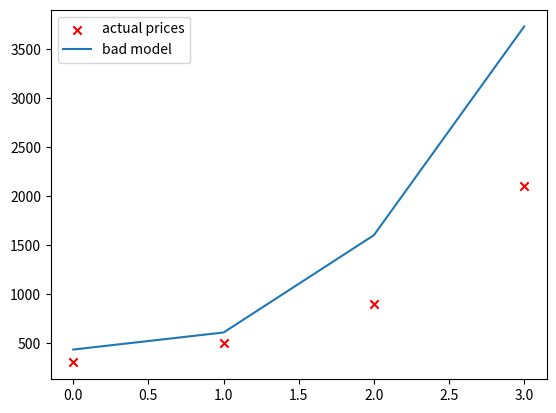

Generate this figure with matplotlib:
import numpy as np
import matplotlib.pyplot as plt

def get_model(w,b,x):
    m,n = x.shape

    x_modified = np.array([[row[0],row[1]**2, row[2]**3] for row in x])
    f = np.zeros(m)
    
    for i in range(m):
        f[i] = np.dot(x_modified[i],w) + b
    
    return f

def compute_cost(w,b,x,y):
    m,n = x.shape
    
    f = get_model(w,b,x)
    
    for i in range(m):
        err = f[i] - y[i]
        err = err **2
        total_cost += err
    
    total_cost /= (2*m)
    return total_cost    

def compute_reg_cost(w,b,x,y,lambda_):
    m,n = x.shape
    
    non_reg_cost = compute_cost(w,b,x,y)
    
    reg_cost = 0
    for i in range(n):
        reg_cost += w[i]**2
        
    reg_cost = (reg_cost * lambda_) / (2*m)
    return non_reg_cost + reg_cost
    
def compute_gradient(w,b,x,y):
    m,n = x.shape
    
    dj_dw = np.zeros(n)
    dj_db = 0.
    
    f = get_model(w,b,x)
    
    for i in range(m):
        err = f[i] - y[i]
        dj_dw += err * x[i]
        dj_db += err
        
    dj_dw /= m
    dj_db /= m
    
    return dj_dw, dj_db

def compute_reg_gradient(w,b,x,y,lambda_):
    m,n = x.shape
    
    dj_dw, dj_db = compute_gradient(w,b,x,y)
    
    for i in range(n):
        dj_dw[i] += (lambda_ / m) * (w[i])
        
    return dj_dw, dj_db


def gradient_decent(w_in,b_in, x,y,alpha,lambda_,iters):
    m,n = x.shape
    
    w = w_in # nparray
    b = b_in # scalar
    
    for i in range(iters):
        dj_dw, dj_db = compute_reg_gradient(w,b,x,y,lambda_)
        w -= alpha * dj_dw
        b -= alpha * dj_db
    
    return w,b

def get_generalized_model(w,b,x,y,alpha,lambda_,iters):
    
    w_new , b_new = gradient_decent(w,b,x,y,alpha,lambda_,iters)
    
    f = get_model(w_new,b_new,x)
    return f

# testing

x_train = np.array([[1,10,3],[2,12,4],[4,22,3],[9,32,8]]) # size, rooms, restrooms
y_train = np.array([300,500,900,2100])



x_indices = np.arange(0,4)
plt.scatter(x_indices,y_train,marker = 'x',c='r',label="actual prices")

w_in = np.array([5,3,1])
b_in = 100
bad_model = get_model(w_in,b_in,x_train)
plt.plot(x_indices,bad_model,label = "bad model")

plt.legend()
plt.show()
    
        




    
    